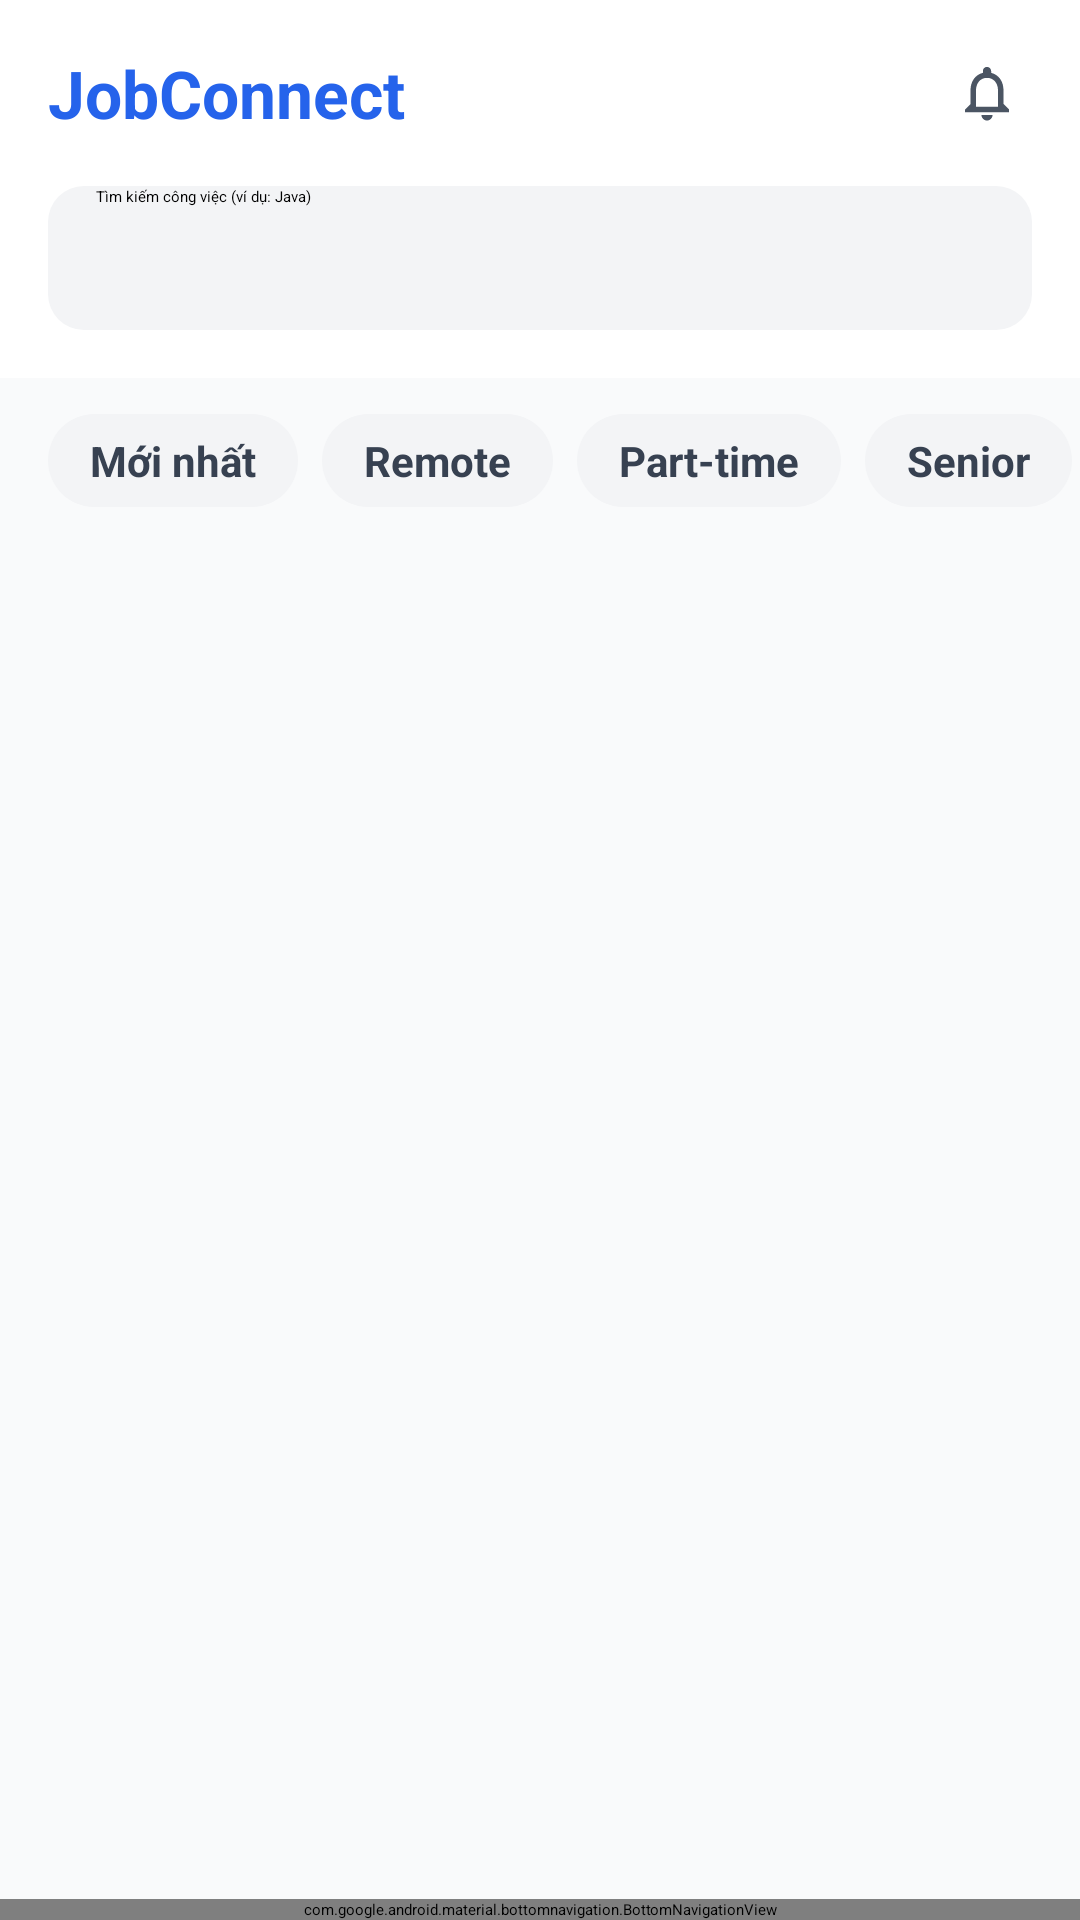

Produce the Android XML layout that renders to this screen, including the resource entries it uses.
<!-- AndroidManifest.xml: application theme Theme.Giaodien -->
<!-- res/layout/activity_joblist.xml -->
<?xml version="1.0" encoding="utf-8"?>
<RelativeLayout xmlns:android="http://schemas.android.com/apk/res/android"
    xmlns:app="http://schemas.android.com/apk/res-auto"
    xmlns:tools="http://schemas.android.com/tools"
    android:layout_width="match_parent"
    android:layout_height="match_parent"
    android:background="@color/white"
    tools:context=".activity.JobListActivity">

    
    <LinearLayout
        android:id="@+id/header_layout"
        android:layout_width="match_parent"
        android:layout_height="wrap_content"
        android:orientation="vertical"
        android:padding="16dp"
        android:background="@color/white"
        android:elevation="4dp"
        android:layout_alignParentTop="true">

        <RelativeLayout
            android:layout_width="match_parent"
            android:layout_height="wrap_content">

            <TextView
                android:layout_width="wrap_content"
                android:layout_height="wrap_content"
                android:text="JobConnect"
                android:textSize="22sp"
                android:textStyle="bold"
                android:textColor="@color/colorPrimary"
                android:layout_centerVertical="true"/>

            <ImageView
                android:id="@+id/btn_notifications"
                android:layout_width="30dp"
                android:layout_height="30dp"
                android:src="@drawable/ic_notifications_outline"
                android:layout_alignParentEnd="true"
                android:layout_centerVertical="true"
                android:padding="4dp"
                android:contentDescription="Notifications"
                android:background="?attr/selectableItemBackgroundBorderless"/>
        </RelativeLayout>

        <EditText
            android:id="@+id/et_search"
            android:layout_width="match_parent"
            android:layout_height="48dp"
            android:layout_marginTop="16dp"
            android:hint="Tìm kiếm công việc (ví dụ: Java)"
            android:background="@drawable/searchbar_background"
            android:paddingStart="16dp"
            android:paddingEnd="16dp"
            android:drawableStart="@drawable/ic_search"
            android:drawablePadding="12dp"
            android:inputType="text"
            android:autofillHints="name" />
    </LinearLayout>

    
    <HorizontalScrollView
        android:id="@+id/filter_scrollview"
        android:layout_width="match_parent"
        android:layout_height="wrap_content"
        android:layout_below="@id/header_layout"
        android:paddingVertical="12dp"
        android:paddingHorizontal="16dp"
        android:clipToPadding="false"
        android:background="#F9FAFB"
        android:scrollbars="none">

        <LinearLayout
            android:layout_width="wrap_content"
            android:layout_height="wrap_content"
            android:orientation="horizontal">

            <TextView
                style="@style/ChipStyle.Selected"
                android:text="Tất cả"/>
            <TextView
                style="@style/ChipStyle"
                android:text="Mới nhất"/>
            <TextView
                style="@style/ChipStyle"
                android:text="Remote"/>
            <TextView
                style="@style/ChipStyle"
                android:text="Part-time"/>
            <TextView
                style="@style/ChipStyle"
                android:text="Senior"/>
        </LinearLayout>
    </HorizontalScrollView>

    
    <com.google.android.material.bottomnavigation.BottomNavigationView
        android:id="@+id/bottom_navigation"
        android:layout_width="match_parent"
        android:layout_height="wrap_content"
        android:layout_alignParentBottom="true"
        android:background="@color/white"
        app:elevation="8dp"
        app:labelVisibilityMode="labeled"
        app:menu="@menu/bottom_nav_menu" />

    
    <androidx.recyclerview.widget.RecyclerView
        android:id="@+id/rv_job_list"
        android:layout_width="match_parent"
        android:layout_height="match_parent"
        android:layout_below="@id/filter_scrollview"
        android:layout_above="@id/bottom_navigation"
        android:padding="12dp"
        android:background="#F9FAFB"
        android:clipToPadding="false"
        tools:listitem="@layout/item_jobcard" />


    <ProgressBar
        android:id="@+id/progressBar"
        android:layout_width="wrap_content"
        android:layout_height="wrap_content"
        android:layout_centerInParent="true"
        android:visibility="gone" />

</RelativeLayout>
<!-- res/layout/item_jobcard.xml (included above) -->
<?xml version="1.0" encoding="utf-8"?>
<com.google.android.material.card.MaterialCardView xmlns:android="http://schemas.android.com/apk/res/android"
    xmlns:app="http://schemas.android.com/apk/res-auto"
    android:layout_width="match_parent"
    android:layout_height="wrap_content"
    android:layout_marginBottom="12dp"
    app:cardCornerRadius="12dp"
    app:cardElevation="2dp"
    app:strokeWidth="0dp"
    android:clickable="true"
    android:focusable="true"
    android:foreground="?android:attr/selectableItemBackground">

    <LinearLayout
        android:layout_width="match_parent"
        android:layout_height="wrap_content"
        android:orientation="vertical"
        android:padding="16dp">

        <RelativeLayout
            android:layout_width="match_parent"
            android:layout_height="wrap_content">

            <ImageView
                android:id="@+id/img_company_logo"
                android:layout_width="48dp"
                android:layout_height="48dp"
                android:src="@drawable/company_logo_placeholder"
                android:background="#E2E8F0"
                android:padding="8dp"
                android:layout_marginEnd="12dp"/>

            <ImageView
                android:id="@+id/btn_bookmark_item"
                android:layout_width="24dp"
                android:layout_height="24dp"
                android:src="@drawable/ic_bookmark_outline"
                android:layout_alignParentEnd="true"
                android:layout_alignParentTop="true"/>

            <LinearLayout
                android:layout_width="match_parent"
                android:layout_height="wrap_content"
                android:orientation="vertical"
                android:layout_toEndOf="@id/img_company_logo"
                android:layout_toStartOf="@id/btn_bookmark_item"
                android:layout_marginEnd="8dp">

                <TextView
                    android:id="@+id/tv_job_title_item"
                    android:layout_width="wrap_content"
                    android:layout_height="wrap_content"
                    android:text="Java Backend Developer (Spring)"
                    android:textSize="16sp"
                    android:textStyle="bold"
                    android:textColor="@color/black"
                    android:maxLines="1"
                    android:ellipsize="end"/>

                <TextView
                    android:id="@+id/tv_company_name_item"
                    android:layout_width="wrap_content"
                    android:layout_height="wrap_content"
                    android:text="Công ty Công nghệ ABC"
                    android:textSize="14sp"
                    android:textColor="#4B5563"
                    android:layout_marginTop="2dp"/>
            </LinearLayout>
        </RelativeLayout>

        <LinearLayout
            android:layout_width="match_parent"
            android:layout_height="wrap_content"
            android:orientation="horizontal"
            android:layout_marginTop="12dp"
            android:gravity="center_vertical">

            <TextView
                android:id="@+id/tv_salary_item"
                android:layout_width="wrap_content"
                android:layout_height="wrap_content"
                android:text="Lên đến $2500"
                android:textSize="14sp"
                android:textStyle="bold"
                android:textColor="#10B981"/>

            <TextView
                android:id="@+id/tv_location_item"
                android:layout_width="0dp"
                android:layout_weight="1"
                android:layout_height="wrap_content"
                android:text="TP. Hồ Chí Minh • Q.1"
                android:textSize="14sp"
                android:textColor="#6B7280"
                android:gravity="end"
                android:maxLines="1"
                android:ellipsize="end"/>
        </LinearLayout>

        <LinearLayout
            android:layout_width="match_parent"
            android:layout_height="wrap_content"
            android:orientation="horizontal"
            android:layout_marginTop="12dp">

            <TextView
                style="@style/ChipStyle.Small"
                android:text="Java"/>
            <TextView
                style="@style/ChipStyle.Small"
                android:text="Spring Boot"/>
            <TextView
                style="@style/ChipStyle.Small"
                android:text="Remote"/>
        </LinearLayout>

    </LinearLayout>
</com.google.android.material.card.MaterialCardView>
<!-- resources referenced by this layout -->
<resources>
  <color name="black">#000000</color>
  <color name="colorPrimary">#2563EB</color>
  <color name="white">#FFFFFF</color>
  <!-- drawable company_logo_placeholder (drawable) -->
  <vector xmlns:android="http://schemas.android.com/apk/res/android"
      android:width="24dp"
      android:height="24dp"
      android:viewportWidth="24"
      android:viewportHeight="24">
      <path
          android:fillColor="#E2E8F0"
          android:pathData="M21,19V5c0,-1.1 -0.9,-2 -2,-2H5c-1.1,0 -2,0.9 -2,2v14c0,1.1 0.9,2 2,2h14c1.1,0 2,-0.9 2,-2zM8.5,13.5l2.5,3.01L14.5,12l4.5,6H5l3.5,-4.5z"/>
  </vector>
  <!-- drawable ic_bookmark_outline (drawable) -->
  <vector xmlns:android="http://schemas.android.com/apk/res/android"
      android:width="24dp"
      android:height="24dp"
      android:viewportWidth="24"
      android:viewportHeight="24">
      <path
          android:fillColor="#4B5563"
          android:pathData="M17,3H7c-1.1,0 -1.99,0.9 -1.99,2L5,21l7,-3 7,3V5c0,-1.1 -0.9,-2 -2,-2zM17,18l-5,-2.18L7,18V5h10v13z"/>
  </vector>
  <!-- drawable ic_notifications_outline (drawable) -->
  <vector xmlns:android="http://schemas.android.com/apk/res/android"
      android:width="24dp"
      android:height="24dp"
      android:viewportWidth="24"
      android:viewportHeight="24">
      <path
          android:fillColor="#4B5563"
          android:pathData="M12,22c1.1,0 2,-0.9 2,-2h-4c0,1.1 0.9,2 2,2zM18,16v-5c0,-3.07 -1.63,-5.64 -4.5,-6.32L13.5,4c0,-0.83 -0.67,-1.5 -1.5,-1.5s-1.5,0.67 -1.5,1.5v0.68C7.63,5.36 6,7.92 6,11v5l-2,2v1h16v-1l-2,-2zM16,17L8,17v-6c0,-2.48 1.51,-4.5 4,-4.5s4,2.02 4,4.5v6z"/>
  </vector>
  <!-- drawable searchbar_background (drawable) -->
  <?xml version="1.0" encoding="utf-8"?>
  <shape xmlns:android="http://schemas.android.com/apk/res/android"
      android:shape="rectangle">
      <solid android:color="@color/gray_100" />
      <corners android:radius="12dp" />
  </shape>
  <style name="ChipStyle.Selected">
          <item name="android:background">@drawable/chip_background_selected</item>
          <item name="android:textColor">@color/colorPrimary</item>
      </style>
  <style name="ChipStyle.Small">
          <item name="android:layout_width">wrap_content</item>
          <item name="android:layout_height">wrap_content</item>
          <item name="android:layout_marginEnd">8dp</item>
          <item name="android:paddingLeft">10dp</item>
          <item name="android:paddingRight">10dp</item>
          <item name="android:paddingTop">4dp</item>
          <item name="android:paddingBottom">4dp</item>
          <item name="android:background">@drawable/chip_background</item>
          <item name="android:textColor">@color/gray_500</item>
          <item name="android:textSize">12sp</item>
      </style>
  <color name="gray_100">#F3F4F6</color>
  <!-- drawable chip_background (drawable) -->
  <?xml version="1.0" encoding="utf-8"?>
  <shape xmlns:android="http://schemas.android.com/apk/res/android"
      android:shape="rectangle">
      <solid android:color="@color/gray_100" />
      <corners android:radius="16dp" />
  </shape>
  <color name="gray_700">#374151</color>
  <!-- drawable chip_background_selected (drawable) -->
  <?xml version="1.0" encoding="utf-8"?>
  <shape xmlns:android="http://schemas.android.com/apk/res/android"
      android:shape="rectangle">
      <solid android:color="@color/blue_chip_bg" />
      <corners android:radius="16dp" />
  </shape>
  <color name="gray_500">#6B7280</color>
  <color name="blue_chip_bg">#DBEAFE</color>
</resources>
